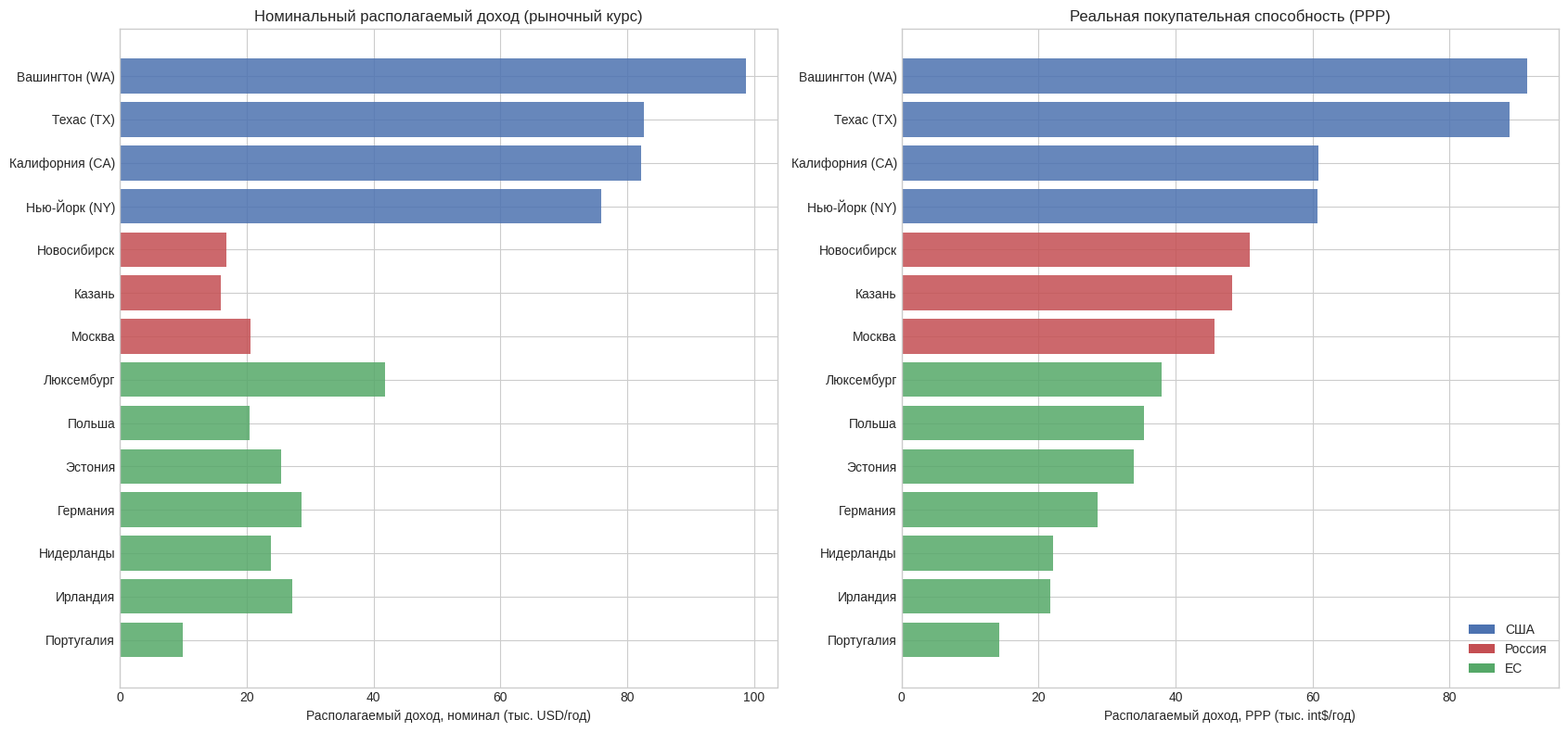
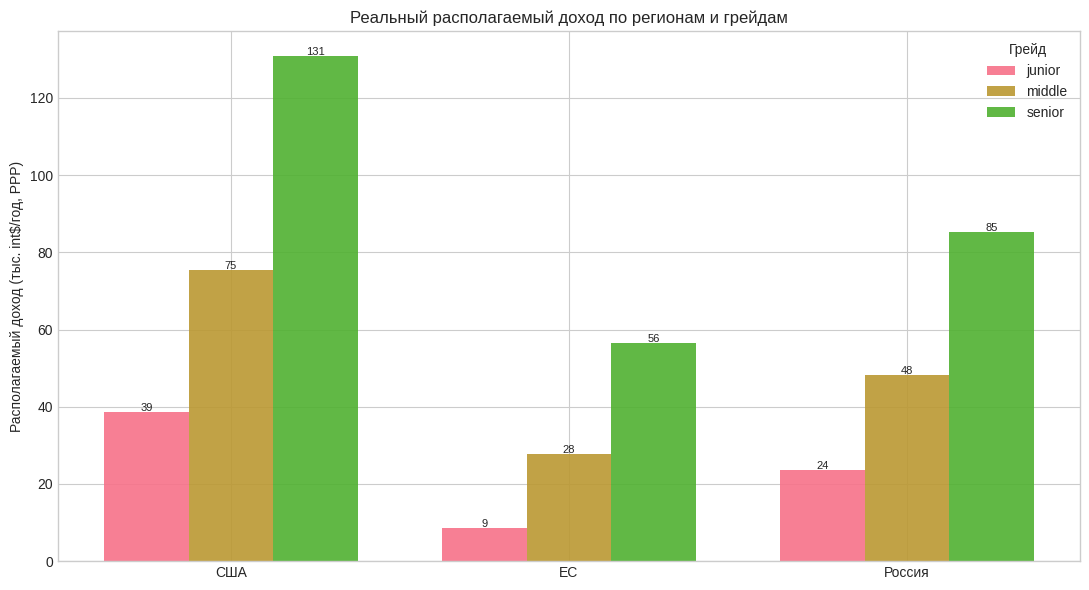
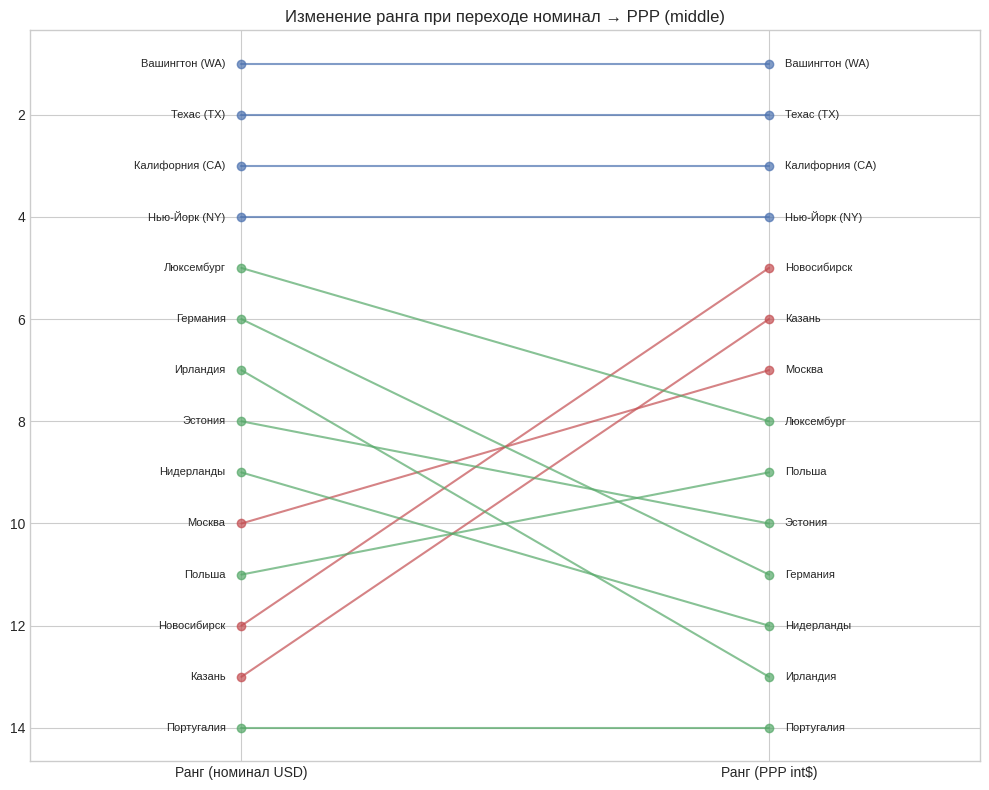
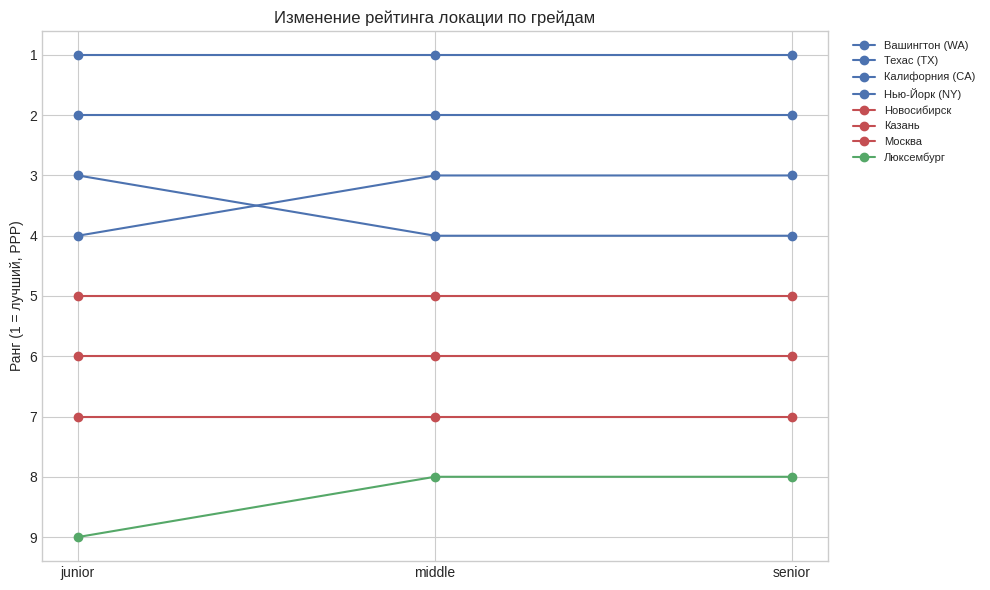

Python code for these plots, in order:
import numpy as np
import pandas as pd
import matplotlib.pyplot as plt
import seaborn as sns
import warnings
warnings.filterwarnings('ignore')

plt.style.use('seaborn-v0_8-whitegrid')
sns.set_palette('husl')
pd.set_option('display.width', 200)
pd.set_option('display.max_columns', 40)
print('Библиотеки загружены!')

# region, location, currency, gross_local(год), ded_rate, rent_local(мес), PLI(US=100)
ROWS = [
    # --- США (USD), ded = fed+state подоходный + FICA 7.65% ---
    ('США', 'Вашингтон (WA)',      'USD',   158000, 0.25, 1650, 108),
    ('США', 'Техас (TX)',          'USD',   130000, 0.24, 1350,  93),
    ('США', 'Калифорния (CA)',     'USD',   159000, 0.34, 1900, 135),
    ('США', 'Нью-Йорк (NY)',       'USD',   137000, 0.31, 1550, 125),
    # --- Россия (RUB), ded = НДФЛ 13% ---
    ('Россия', 'Москва',           'RUB',  3000000, 0.13, 60000,  45),
    ('Россия', 'Новосибирск',      'RUB',  2160000, 0.13, 28000,  33),
    ('Россия', 'Казань',           'RUB',  2100000, 0.13, 30000,  33),
    # --- ЕС (EUR), ded = подоходный + соц. взносы работника ---
    ('ЕС', 'Люксембург',           'EUR',    85000, 0.29, 1800, 110),
    ('ЕС', 'Германия',             'EUR',    68000, 0.39, 1250, 100),
    ('ЕС', 'Нидерланды',           'EUR',    66000, 0.32, 1900, 108),
    ('ЕС', 'Ирландия',             'EUR',    70000, 0.28, 2100, 125),
    ('ЕС', 'Эстония',              'EUR',    42000, 0.21,  800,  75),
    ('ЕС', 'Польша',               'EUR',    40000, 0.24,  950,  58),
    ('ЕС', 'Португалия',           'EUR',    35000, 0.29, 1300,  70),
]
df = pd.DataFrame(ROWS, columns=['region', 'location', 'currency',
                                 'gross_local', 'ded_rate', 'rent_local', 'PLI'])

# Рыночные курсы 2025 (к USD)
FX = {'USD': 1.0, 'EUR': 1.08, 'RUB': 1 / 92.0}
df['fx'] = df['currency'].map(FX)
print(f'Локаций: {len(df)} | Регионы: {df["region"].unique().tolist()}')
print(f'Курсы к USD: {FX}')
print(df.head())

# Номинал в USD
df['gross_usd'] = df['gross_local'] * df['fx']
df['net_usd'] = df['gross_usd'] * (1 - df['ded_rate'])
df['rent_usd_year'] = df['rent_local'] * 12 * df['fx']
df['dispo_usd'] = df['net_usd'] - df['rent_usd_year']

# PPP: реальная покупательная способность (int$)
df['net_ppp'] = df['net_usd'] / (df['PLI'] / 100)
df['dispo_ppp'] = df['dispo_usd'] / (df['PLI'] / 100)

show = df[['region', 'location', 'gross_usd', 'net_usd', 'dispo_usd',
           'dispo_ppp']].sort_values('dispo_ppp', ascending=False).copy()
for c in ['gross_usd', 'net_usd', 'dispo_usd', 'dispo_ppp']:
    show[c] = show[c].map('${:,.0f}'.format)
print('Номинал (USD) vs реальная покупательная способность (int$)')
print('=' * 80)
print(show.to_string(index=False))

# Номинал vs PPP: как меняется картина
srt = df.sort_values('dispo_ppp', ascending=True)
region_color = {'США': '#4C72B0', 'Россия': '#C44E52', 'ЕС': '#55A868'}
colors = srt['region'].map(region_color)

fig, axes = plt.subplots(1, 2, figsize=(17, 8))
axes[0].barh(srt['location'], srt['dispo_usd'] / 1000, color=colors, alpha=0.85)
axes[0].set_xlabel('Располагаемый доход, номинал (тыс. USD/год)')
axes[0].set_title('Номинальный располагаемый доход (рыночный курс)')

axes[1].barh(srt['location'], srt['dispo_ppp'] / 1000, color=colors, alpha=0.85)
axes[1].set_xlabel('Располагаемый доход, PPP (тыс. int$/год)')
axes[1].set_title('Реальная покупательная способность (PPP)')

from matplotlib.patches import Patch
legend = [Patch(facecolor=c, label=r) for r, c in region_color.items()]
axes[1].legend(handles=legend, loc='lower right')
plt.tight_layout()
plt.show()

print('Вывод: PPP подтягивает Россию и восточную Европу (низкие цены),')
print('и снижает дорогие локации (CA, NY, Ирландия, Люксембург).')

GRADES = {'junior': 0.60, 'middle': 1.00, 'senior': 1.60}

def grade_frame(data, mult):
    g = data.copy()
    g['gross_usd'] = g['gross_usd'] * mult
    g['net_usd'] = g['gross_usd'] * (1 - g['ded_rate'])
    g['dispo_usd'] = g['net_usd'] - g['rent_usd_year']
    g['dispo_ppp'] = g['dispo_usd'] / (g['PLI'] / 100)
    return g

graded = {name: grade_frame(df, m) for name, m in GRADES.items()}

# Средний реальный располагаемый доход (PPP) по регионам и грейдам
summary = pd.DataFrame({
    name: g.groupby('region')['dispo_ppp'].mean() for name, g in graded.items()
})
summary = summary.loc[['США', 'ЕС', 'Россия']]
print('Средний располагаемый доход по регионам (PPP, int$/год)')
print('=' * 60)
print(summary.map('${:,.0f}'.format).to_string())

fig, ax = plt.subplots(figsize=(11, 6))
x = np.arange(len(summary.index))
w = 0.25
for i, grade in enumerate(['junior', 'middle', 'senior']):
    ax.bar(x + (i - 1) * w, summary[grade] / 1000, w, label=grade, alpha=0.9)
ax.set_xticks(x)
ax.set_xticklabels(summary.index)
ax.set_ylabel('Располагаемый доход (тыс. int$/год, PPP)')
ax.set_title('Реальный располагаемый доход по регионам и грейдам')
ax.legend(title='Грейд')
for i, grade in enumerate(['junior', 'middle', 'senior']):
    for j, v in enumerate(summary[grade]):
        ax.text(j + (i - 1) * w, v / 1000 + 0.3, f'{v/1000:.0f}',
                ha='center', fontsize=8)
plt.tight_layout()
plt.show()

GRADE = 'middle'   # можно поменять на 'junior' / 'senior'
g = graded[GRADE].sort_values('dispo_ppp', ascending=False).reset_index(drop=True)
g['rank'] = g.index + 1

print(f'ГЛОБАЛЬНЫЙ РЕЙТИНГ ({GRADE}), по реальному располагаемому доходу (PPP)')
print('=' * 90)
view = g[['rank', 'region', 'location', 'gross_usd', 'net_usd',
          'dispo_usd', 'dispo_ppp']].copy()
for c in ['gross_usd', 'net_usd', 'dispo_usd', 'dispo_ppp']:
    view[c] = view[c].map('${:,.0f}'.format)
print(view.to_string(index=False))

# Номинал vs PPP: стрелки изменения ранга для наглядности
nom = df.assign(dispo=grade_frame(df, GRADES[GRADE])['dispo_usd'])
nom_rank = nom.sort_values('dispo', ascending=False).reset_index(drop=True)
nom_rank['nom_rank'] = nom_rank.index + 1
ppp_rank = g[['location', 'rank']].rename(columns={'rank': 'ppp_rank'})
cmp = nom_rank[['location', 'region', 'nom_rank']].merge(ppp_rank, on='location')
cmp = cmp.sort_values('ppp_rank')

fig, ax = plt.subplots(figsize=(10, 8))
for _, r in cmp.iterrows():
    ax.plot([0, 1], [r['nom_rank'], r['ppp_rank']], '-o',
            color=region_color[r['region']], alpha=0.7)
    ax.text(-0.03, r['nom_rank'], r['location'], ha='right', va='center', fontsize=8)
    ax.text(1.03, r['ppp_rank'], r['location'], ha='left', va='center', fontsize=8)
ax.set_xticks([0, 1])
ax.set_xticklabels(['Ранг (номинал USD)', 'Ранг (PPP int$)'])
ax.invert_yaxis()
ax.set_title(f'Изменение ранга при переходе номинал → PPP ({GRADE})')
ax.set_xlim(-0.4, 1.4)
plt.tight_layout()
plt.show()

ranks = pd.DataFrame({'location': df['location'], 'region': df['region']})
for name, gr in graded.items():
    r = gr.sort_values('dispo_ppp', ascending=False).reset_index()
    order = {loc: i + 1 for i, loc in enumerate(r['location'])}
    ranks[name] = ranks['location'].map(order)

top = ranks.sort_values('middle').head(8)
print('Ранг локации (PPP) по грейдам — топ-8 по middle')
print('=' * 55)
print(top.to_string(index=False))

fig, ax = plt.subplots(figsize=(10, 6))
for _, r in top.iterrows():
    ax.plot(['junior', 'middle', 'senior'],
            [r['junior'], r['middle'], r['senior']],
            marker='o', color=region_color[r['region']], label=r['location'])
ax.invert_yaxis()
ax.set_ylabel('Ранг (1 = лучший, PPP)')
ax.set_title('Изменение рейтинга локации по грейдам')
ax.legend(bbox_to_anchor=(1.02, 1), loc='upper left', fontsize=8)
plt.tight_layout()
plt.show()

print('ГЛОБАЛЬНЫЕ ВЫВОДЫ (США / Россия / ЕС, 2025/2026)')
print('=' * 70)
for grade in ['junior', 'middle', 'senior']:
    gg = graded[grade]
    best_nom = gg.loc[gg['dispo_usd'].idxmax()]
    best_ppp = gg.loc[gg['dispo_ppp'].idxmax()]
    print(f'\n[{grade.upper()}]')
    print(f'  Номинал (USD):  {best_nom["location"]:<18} '
          f'${best_nom["dispo_usd"]:,.0f}/год')
    print(f'  Реальный (PPP): {best_ppp["location"]:<18} '
          f'${best_ppp["dispo_ppp"]:,.0f} int$/год')
print('\n' + '-' * 70)
print('КЛЮЧЕВЫЕ НАБЛЮДЕНИЯ:')
print('  1. По номиналу (USD) лидируют США — самые высокие зарплаты.')
print('  2. По PPP разрыв сокращается: низкие цены в РФ и Вост. Европе')
print('     повышают реальную покупательную способность.')
print('  3. Senior сильнее выигрывает в США (высокая номинальная база).')
print('  4. Дорогие локации (CA, NY, Ирландия, Люксембург) теряют позиции')
print('     при переходе к PPP из-за высокого уровня цен.')
print('  5. Выбор зависит от цели: накопить в валюте (США номинал) или')
print('     максимум комфорта локально (PPP-лидеры).')
